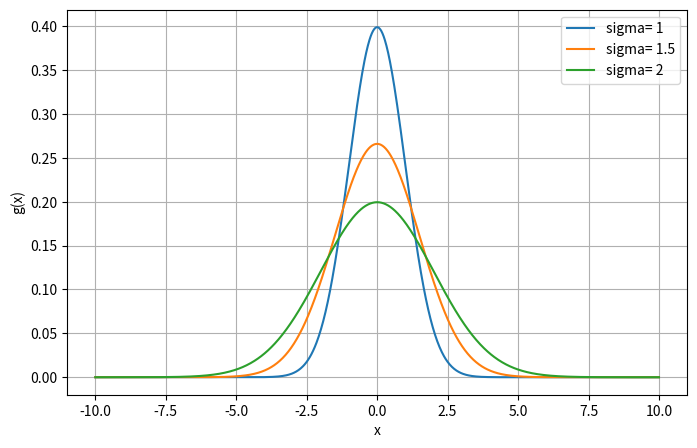

Here is the Python script that generated this plot:
"""(10) The normalized Gaussian function centered at x = 0 is
g(x) = (1/σ√2π)exp(−x^2/2σ^2)
Plot and compare the shapes of these functions for standard deviations σ = 1, 1.5 and 2."""
import matplotlib.pyplot as plt
import numpy as np


x=np.linspace(-10,10,1000)

def gaussfunc(x,sigma):
    return (1/(sigma*np.sqrt(2*np.pi))) * np.exp(-x**2/(2*sigma**2))

plt.figure(figsize=(8,5))
for sigma in [1,1.5,2]:
    plt.plot(x,gaussfunc(x,sigma),label=f"sigma= {sigma}")
plt.xlabel("x")
plt.ylabel("g(x)")
plt.legend()
plt.grid(True)
plt.show()